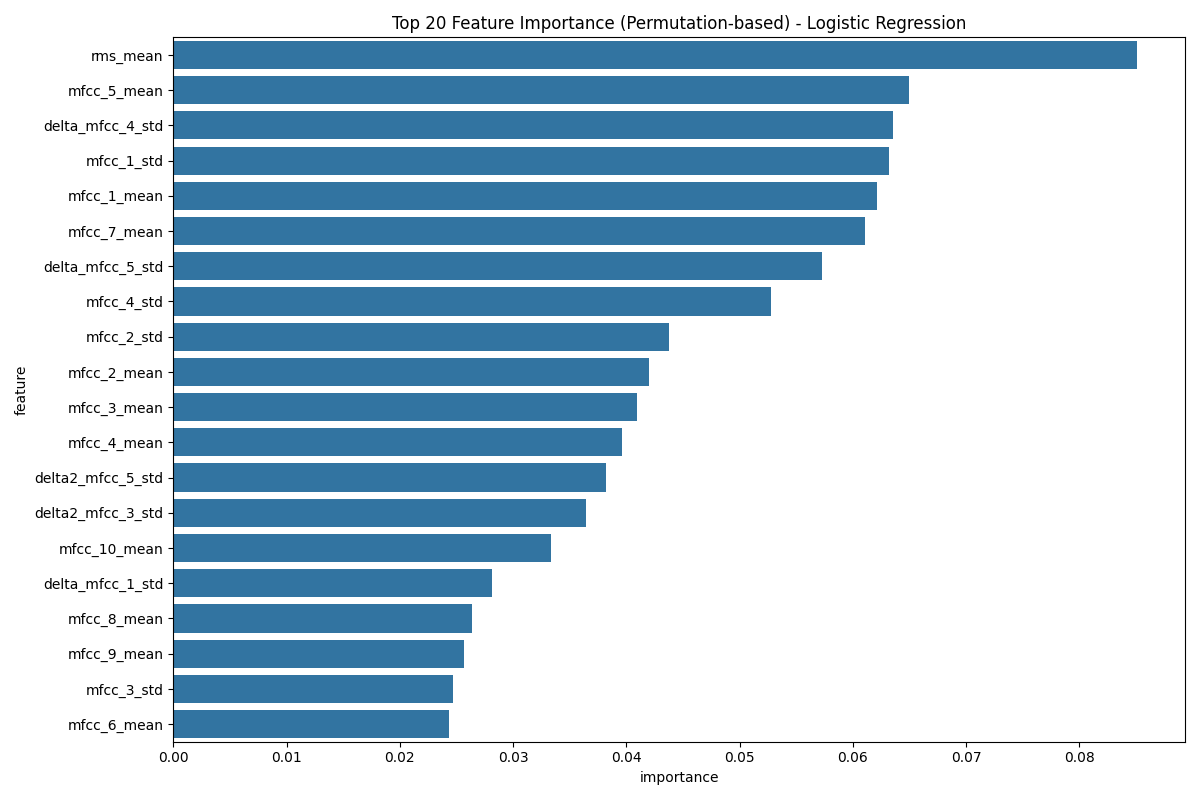

Source data for this figure (header and first rows):
feature, importance
rms_mean, 0.08507
mfcc_5_mean, 0.06493
delta_mfcc_4_std, 0.06354
mfcc_1_std, 0.06319
mfcc_1_mean, 0.06215
mfcc_7_mean, 0.06111
delta_mfcc_5_std, 0.05729
mfcc_4_std, 0.05278
mfcc_2_std, 0.04375
mfcc_2_mean, 0.04201
mfcc_3_mean, 0.04097
mfcc_4_mean, 0.03958
delta2_mfcc_5_std, 0.03819
delta2_mfcc_3_std, 0.03646
mfcc_10_mean, 0.03333
delta_mfcc_1_std, 0.02813
mfcc_8_mean, 0.02639
mfcc_9_mean, 0.02569
mfcc_3_std, 0.02465
mfcc_6_mean, 0.02431
delta2_mfcc_2_std, 0.02326
delta_mfcc_6_std, 0.02326
delta2_mfcc_13_std, 0.02222
delta_mfcc_9_std, 0.02118
spectral_centroid_mean, 0.02049
delta_mfcc_2_mean, 0.02049
mfcc_7_std, 0.0191
pitch_mean, 0.0184
delta_mfcc_7_mean, 0.01736
delta_mfcc_6_mean, 0.01736
mfcc_6_std, 0.01597
delta_mfcc_3_std, 0.01528
delta2_mfcc_1_std, 0.01458
delta_mfcc_7_std, 0.01424
delta2_mfcc_8_std, 0.01424
mfcc_10_std, 0.01389
delta_mfcc_10_mean, 0.01319
delta2_mfcc_6_std, 0.01319
delta_mfcc_11_std, 0.01285
mfcc_13_std, 0.01285
delta2_mfcc_10_std, 0.0125
delta2_mfcc_4_std, 0.0125
mfcc_9_std, 0.01215
mfcc_11_std, 0.01111
delta2_mfcc_11_mean, 0.01042
delta2_mfcc_12_std, 0.01042
chroma_mean, 0.009722
delta2_mfcc_9_mean, 0.008681
delta_mfcc_8_mean, 0.008333
delta2_mfcc_11_std, 0.008333
delta_mfcc_2_std, 0.007986
delta2_mfcc_3_mean, 0.007986
delta2_mfcc_12_mean, 0.007639
mfcc_8_std, 0.007639
mfcc_11_mean, 0.006944
delta2_mfcc_7_std, 0.006944
pitch_std, 0.006597
delta_mfcc_12_mean, 0.006597
mfcc_12_mean, 0.00625
delta_mfcc_8_std, 0.005903
... 26 more rows
